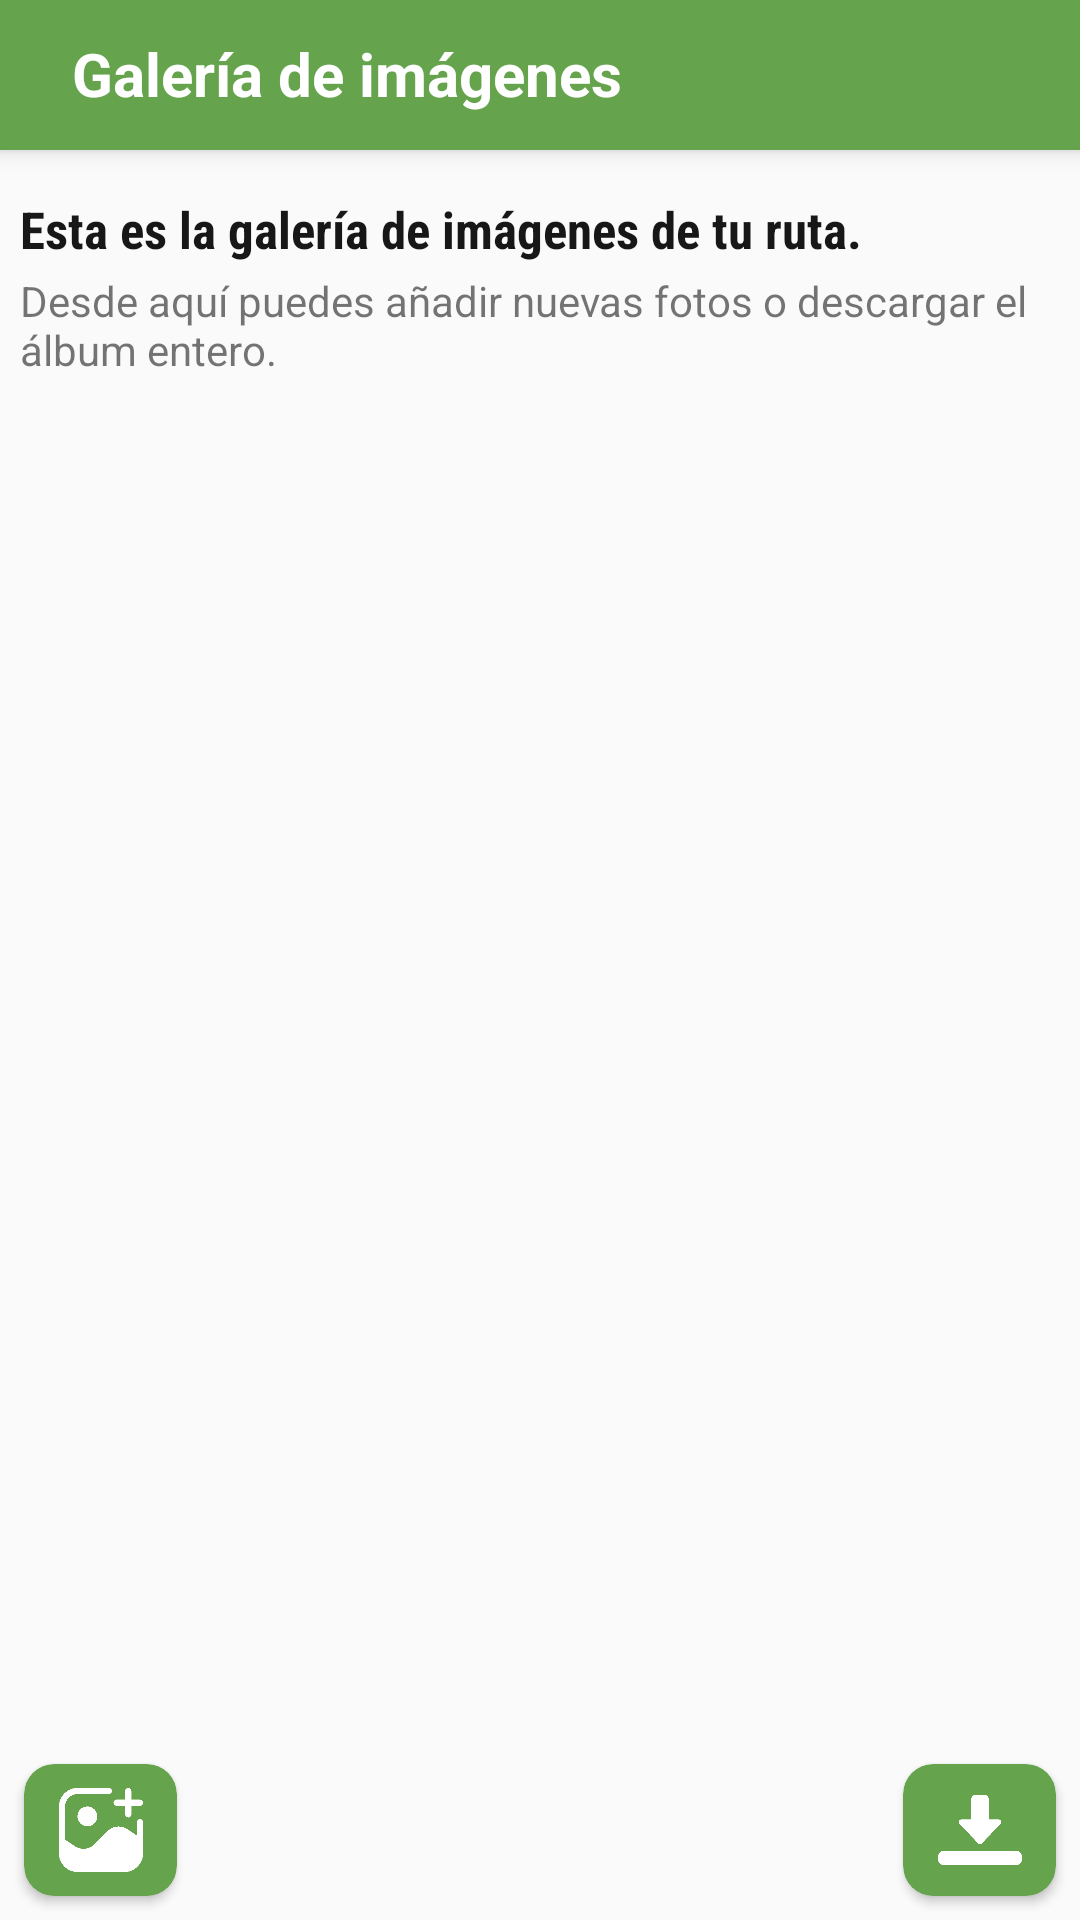

This screen was rendered from an Android layout file. Write that file and the resources it references.
<!-- AndroidManifest.xml: application theme AppTheme -->
<!-- res/layout/activity_galeria_fotos_ruta.xml -->
<?xml version="1.0" encoding="utf-8"?>
<androidx.constraintlayout.widget.ConstraintLayout xmlns:android="http://schemas.android.com/apk/res/android"
    xmlns:app="http://schemas.android.com/apk/res-auto"
    xmlns:tools="http://schemas.android.com/tools"
    android:id="@+id/relativeLayout"
    android:layout_width="match_parent"
    android:layout_height="match_parent"
    android:layout_gravity="center"
    android:gravity="center"
    android:orientation="vertical">

    <View
        android:id="@+id/green_rectangle"
        android:layout_width="match_parent"
        android:layout_height="50dp"
        android:background="#65a34d"
        android:elevation="4dp"
        app:layout_constraintEnd_toEndOf="parent"
        app:layout_constraintStart_toStartOf="parent"
        app:layout_constraintTop_toTopOf="parent" />

    <TextView
        android:id="@+id/textView2"
        android:layout_width="wrap_content"
        android:layout_height="wrap_content"
        android:layout_marginStart="24dp"
        android:layout_marginTop="11dp"
        android:layout_marginBottom="12dp"
        android:elevation="6dp"
        android:text="@string/galeria"
        android:textColor="#ffffff"
        android:textSize="20dp"
        android:textStyle="bold"
        app:layout_constraintBottom_toBottomOf="@+id/green_rectangle"
        app:layout_constraintStart_toStartOf="parent"
        app:layout_constraintTop_toTopOf="parent"
        app:layout_constraintVertical_bias="0.533" />

    <androidx.recyclerview.widget.RecyclerView
        android:id="@+id/imgRV"
        android:layout_width="wrap_content"
        android:layout_height="wrap_content"
        app:layout_constraintBottom_toBottomOf="parent"
        app:layout_constraintEnd_toEndOf="parent"
        app:layout_constraintStart_toStartOf="parent"
        app:layout_constraintTop_toBottomOf="@+id/textView4" />

    <androidx.cardview.widget.CardView
        android:id="@+id/cardView"
        android:layout_width="51dp"
        android:layout_height="44dp"
        app:cardBackgroundColor="#65a34d"
        app:cardCornerRadius="10dp"
        app:layout_constraintBottom_toBottomOf="parent"
        app:layout_constraintStart_toStartOf="parent"
        android:layout_margin="8dp">

        <ImageView
            android:id="@+id/btnAdd"
            android:layout_width="match_parent"
            android:layout_height="match_parent"
            android:padding="8dp"
            android:scaleType="centerInside"
            android:src="@drawable/addimagen" />

    </androidx.cardview.widget.CardView>

    <androidx.cardview.widget.CardView
        android:id="@+id/cardView2"
        android:layout_width="51dp"
        android:layout_height="44dp"
        app:cardBackgroundColor="#65a34d"
        app:cardCornerRadius="10dp"
        app:layout_constraintBottom_toBottomOf="parent"
        app:layout_constraintEnd_toEndOf="parent"
        android:layout_margin="8dp">

        <ImageView
            android:id="@+id/btnDescargar"
            android:layout_width="match_parent"
            android:layout_height="match_parent"
            android:padding="8dp"
            android:scaleType="centerInside"
            android:src="@drawable/descarga" />
    </androidx.cardview.widget.CardView>

    <TextView
        android:id="@+id/textView3"
        android:layout_width="347dp"
        android:layout_height="wrap_content"
        android:layout_marginTop="15dp"
        android:text="@string/galeria1"
        style="@style/f_go_s_b"
        app:layout_constraintEnd_toEndOf="parent"
        app:layout_constraintStart_toStartOf="parent"
        app:layout_constraintTop_toBottomOf="@+id/green_rectangle" />

    <TextView
        android:id="@+id/textView4"
        android:layout_width="347dp"
        android:layout_height="wrap_content"
        android:layout_marginTop="3dp"
        android:text="@string/galeria2"
        app:layout_constraintEnd_toEndOf="@+id/textView3"
        app:layout_constraintStart_toStartOf="@+id/textView3"
        app:layout_constraintTop_toBottomOf="@+id/textView3" />


</androidx.constraintlayout.widget.ConstraintLayout>
<!-- resources referenced by this layout -->
<resources>
  <!-- drawable addimagen: png bitmap (drawable, 4908 bytes) -->
  <!-- drawable descarga: png bitmap (drawable, 3918 bytes) -->
  <string name="galeria">Galería de imágenes</string>
  <string name="galeria1">Esta es la galería de imágenes de tu ruta.</string>
  <string name="galeria2">Desde aquí puedes añadir nuevas fotos o descargar el álbum entero.</string>
  <style name="f_go_s_b">
          <item name="android:fontFamily">sans-serif-condensed</item>
          <item name="android:textColor">#171717</item>
          <item name="android:textSize">17dp</item>
          <item name="android:textStyle">bold</item>
      </style>
  <style name="AppTheme" parent="Theme.AppCompat.Light.NoActionBar">
          
          <item name="android:windowFullscreen">true</item>
          <item name="android:windowContentOverlay">@null</item>
      </style>
</resources>
